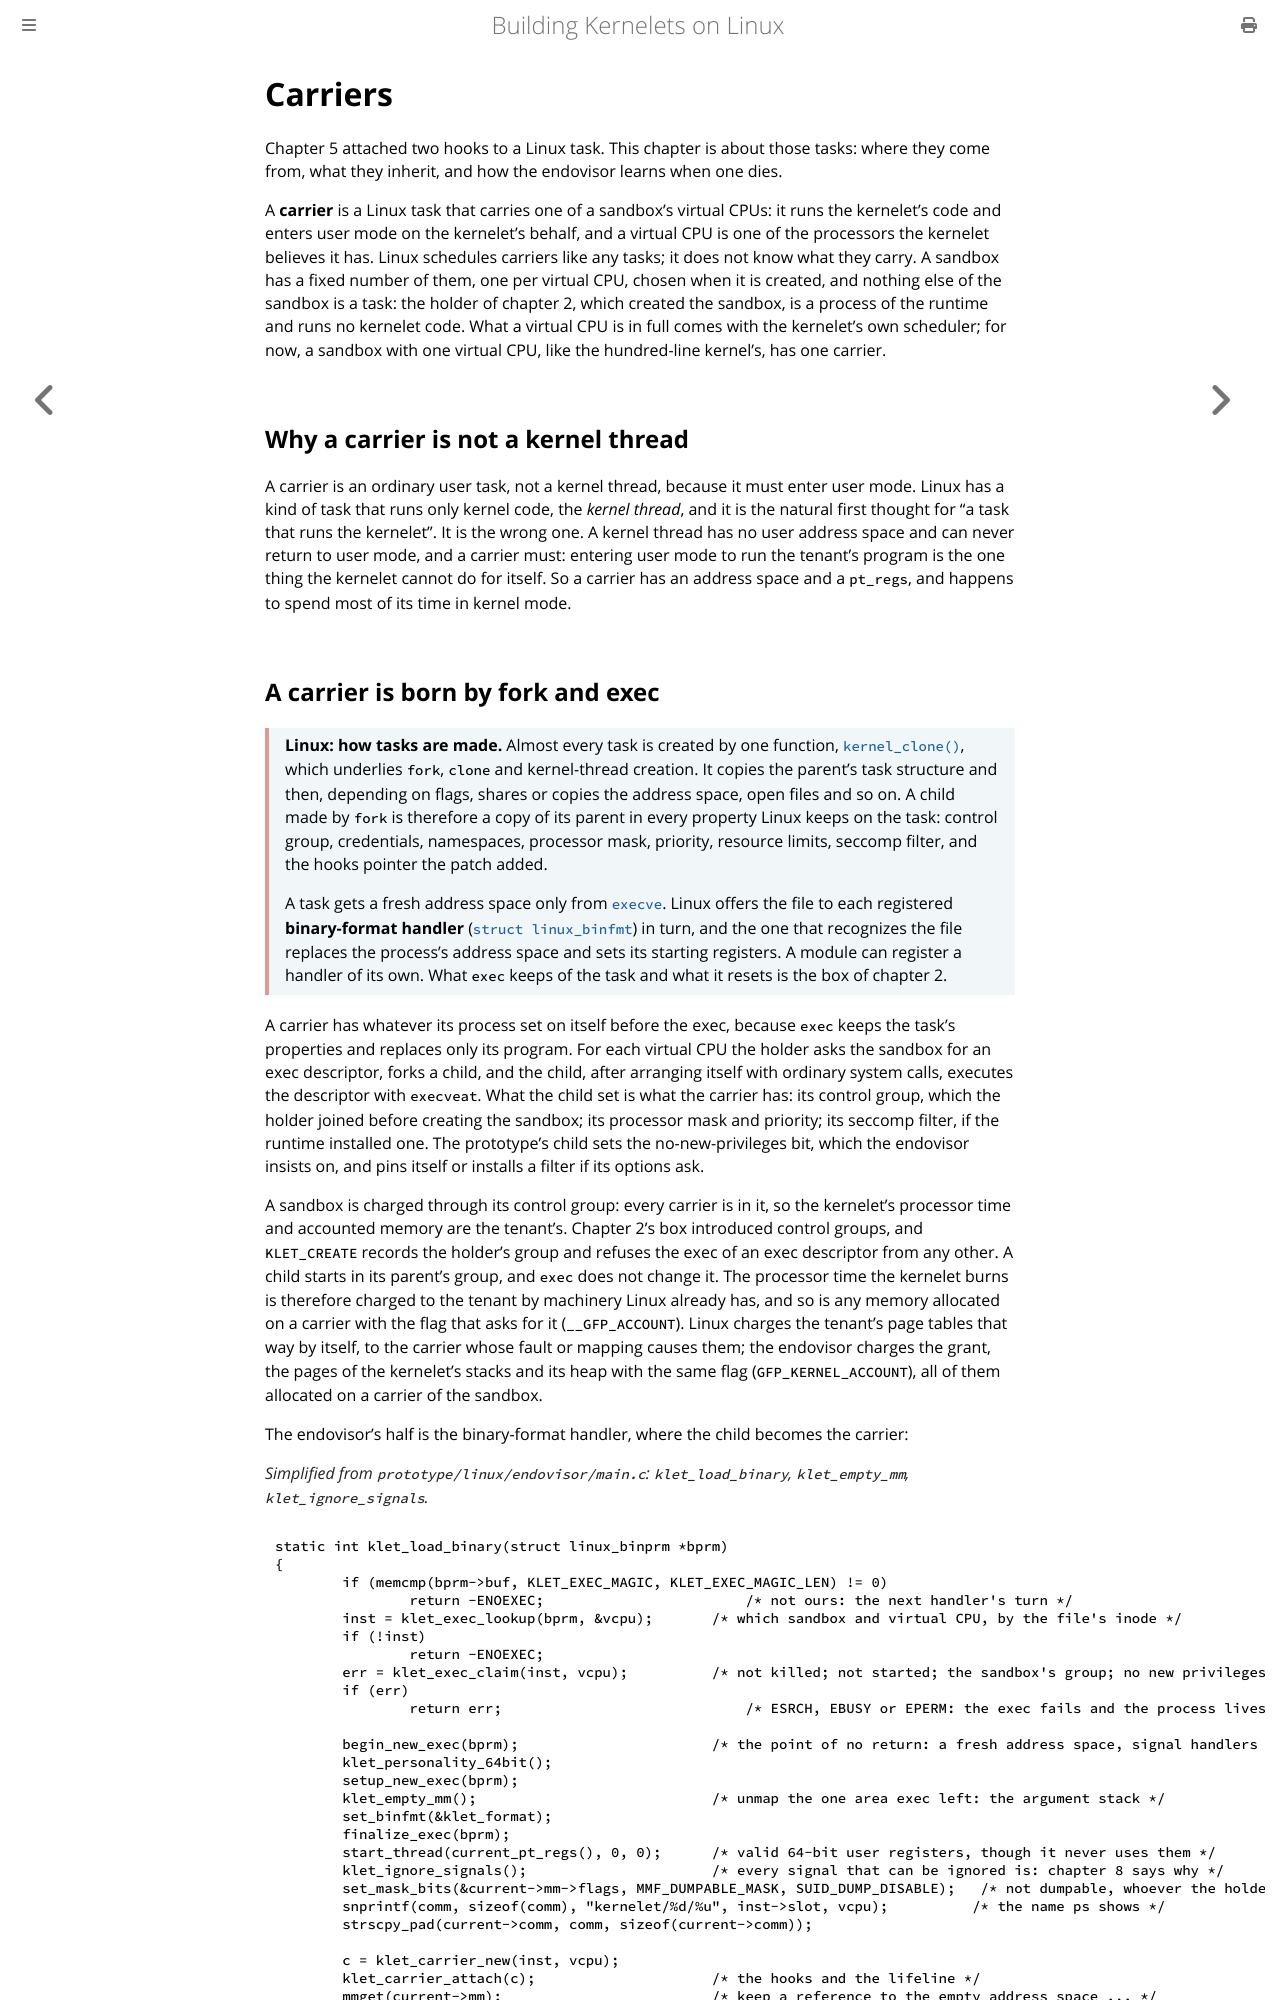

repository: Plucky923/kernelet · page: accepted-design/carriers.html · generator: mdbook

# Carriers

Chapter 5 attached two hooks to a Linux task. This chapter is about those tasks: where they come from, what they inherit, and how the endovisor learns when one dies.

A **carrier** is a Linux task that carries one of a sandbox's virtual CPUs: it runs the kernelet's code and enters user mode on the kernelet's behalf, and a virtual CPU is one of the processors the kernelet believes it has. Linux schedules carriers like any tasks; it does not know what they carry. A sandbox has a fixed number of them, one per virtual CPU, chosen when it is created, and nothing else of the sandbox is a task: the holder of chapter 2, which created the sandbox, is a process of the runtime and runs no kernelet code. What a virtual CPU is in full comes with the kernelet's own scheduler; for now, a sandbox with one virtual CPU, like the hundred-line kernel's, has one carrier.

## Why a carrier is not a kernel thread

A carrier is an ordinary user task, not a kernel thread, because it must enter user mode. Linux has a kind of task that runs only kernel code, the *kernel thread*, and it is the natural first thought for "a task that runs the kernelet". It is the wrong one. A kernel thread has no user address space and can never return to user mode, and a carrier must: entering user mode to run the tenant's program is the one thing the kernelet cannot do for itself. So a carrier has an address space and a `pt_regs`, and happens to spend most of its time in kernel mode.
